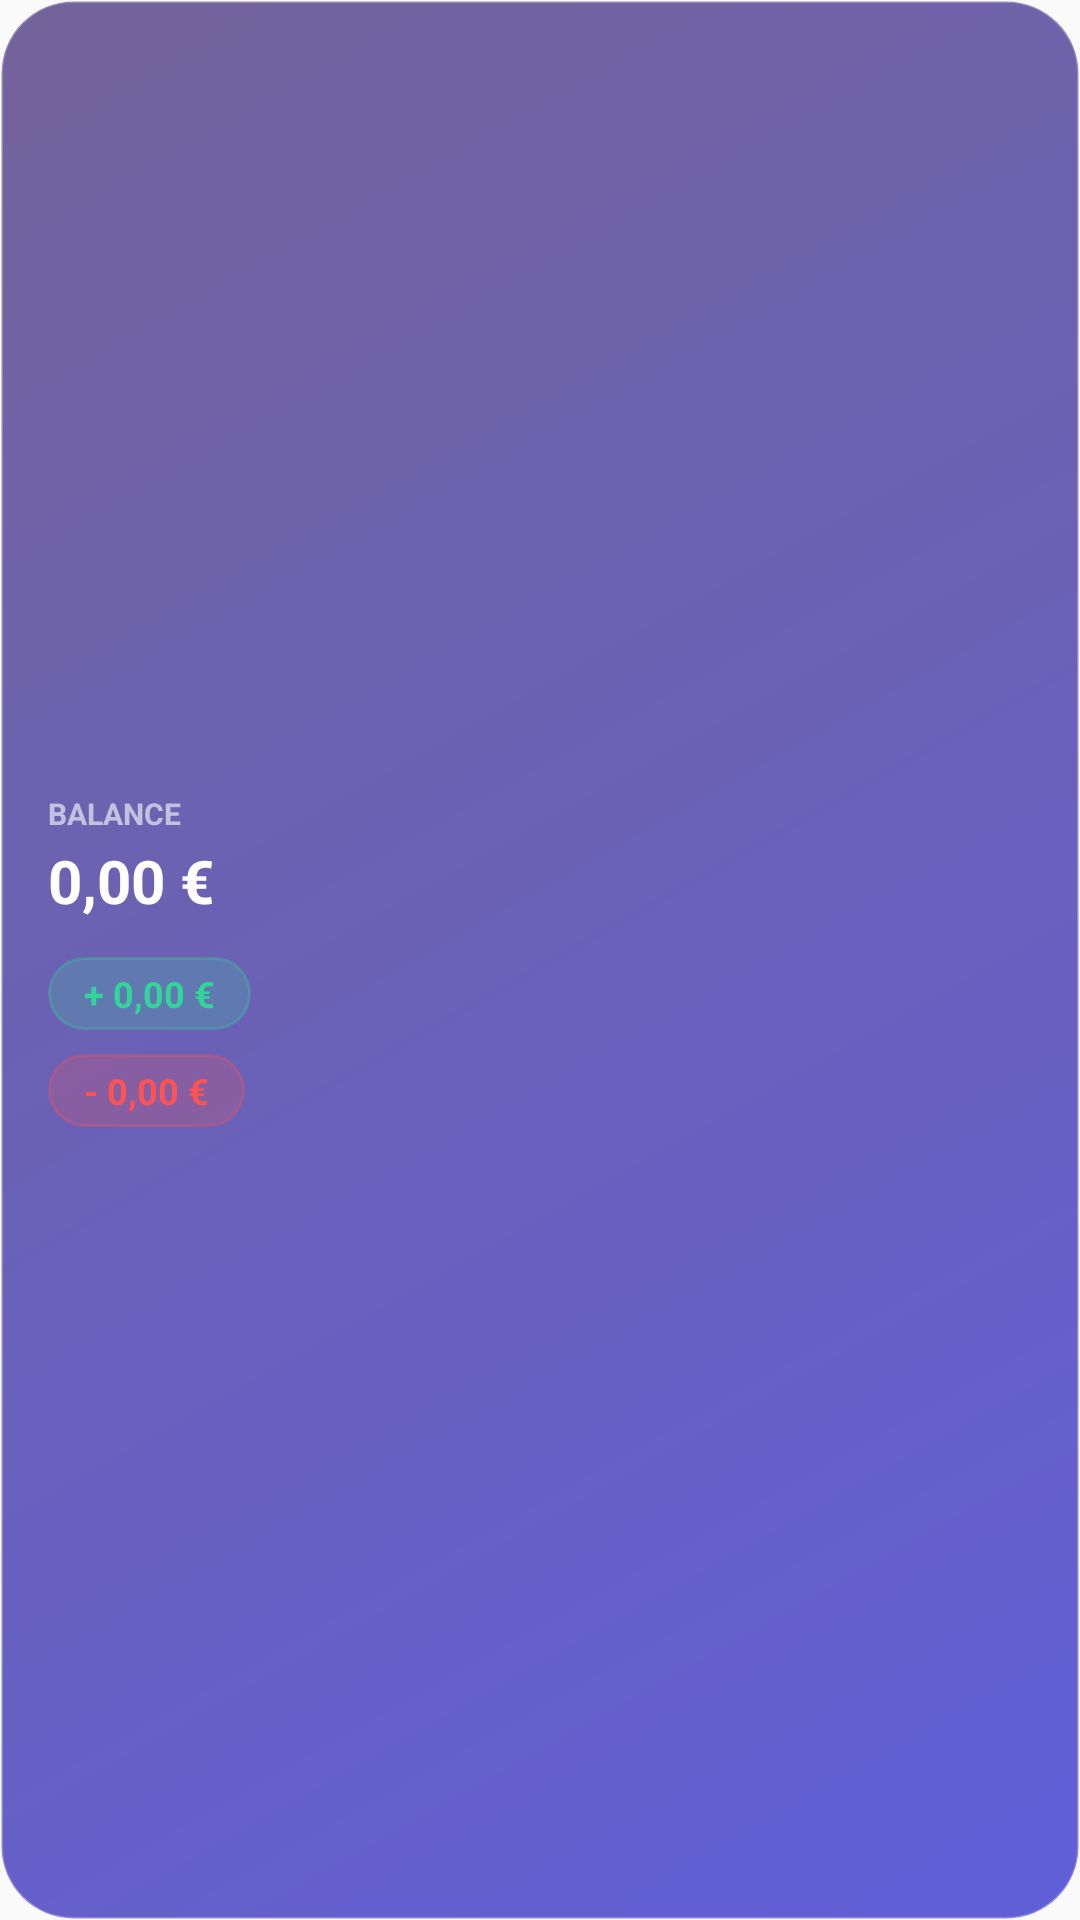

Here is an Android app screen rendered from its layout file. Give the layout XML and the strings, colors and styles it references.
<!-- AndroidManifest.xml: application theme AppTheme -->
<!-- res/layout/radar_widget.xml -->
<LinearLayout xmlns:android="http://schemas.android.com/apk/res/android"
    android:layout_width="match_parent"
    android:layout_height="match_parent"
    android:background="@drawable/widget_background"
    android:orientation="horizontal"
    android:padding="0dp"
    android:weightSum="100">

    
    <LinearLayout
        android:layout_width="0dp"
        android:layout_height="match_parent"
        android:layout_weight="35"
        android:gravity="center_vertical"
        android:orientation="vertical"
        android:paddingLeft="16dp"
        android:paddingRight="4dp">

        <TextView
            android:layout_width="wrap_content"
            android:layout_height="wrap_content"
            android:text="BALANCE"
            android:textColor="#99FFFFFF"
            android:textSize="10sp"
            android:textStyle="bold" />

        <TextView
            android:id="@+id/widget_balance"
            android:layout_width="wrap_content"
            android:layout_height="wrap_content"
            android:layout_marginTop="2dp"
            android:layout_marginBottom="12dp"
            android:maxLines="1"
            android:text="0,00 €"
            android:textColor="@android:color/white"
            android:textSize="20sp"
            android:textStyle="bold" />

        <TextView
            android:id="@+id/widget_income"
            android:layout_width="wrap_content"
            android:layout_height="wrap_content"
            android:layout_marginBottom="8dp"
            android:background="@drawable/widget_btn_income"
            android:gravity="center"
            android:paddingLeft="12dp"
            android:paddingTop="4dp"
            android:paddingRight="12dp"
            android:paddingBottom="4dp"
            android:text="+ 0,00 €"
            android:textColor="#33D499"
            android:textSize="12sp"
            android:textStyle="bold" />

        <TextView
            android:id="@+id/widget_expense"
            android:layout_width="wrap_content"
            android:layout_height="wrap_content"
            android:background="@drawable/widget_btn_expense"
            android:gravity="center"
            android:paddingLeft="12dp"
            android:paddingTop="4dp"
            android:paddingRight="12dp"
            android:paddingBottom="4dp"
            android:text="- 0,00 €"
            android:textColor="#FF5252"
            android:textSize="12sp"
            android:textStyle="bold" />

    </LinearLayout>

    
    <LinearLayout
        android:layout_width="0dp"
        android:layout_height="match_parent"
        android:layout_weight="65"
        android:gravity="center"
        android:orientation="vertical"
        android:paddingTop="8dp"
        android:paddingBottom="8dp">

        <ImageView
            android:id="@+id/img_radar_chart"
            android:layout_width="match_parent"
            android:layout_height="match_parent"
            android:adjustViewBounds="true"
            android:contentDescription="Chart"
            android:scaleType="fitCenter" />

    </LinearLayout>

</LinearLayout>
<!-- resources referenced by this layout -->
<resources>
  <!-- drawable widget_background (drawable) -->
  <?xml version="1.0" encoding="utf-8"?>
  <shape xmlns:android="http://schemas.android.com/apk/res/android"
      android:shape="rectangle">
      <gradient
          android:angle="315"
          android:startColor="#F26B5B95"
          android:endColor="#F25856D6"
          android:type="linear" />
      <corners android:radius="24dp" />
      <stroke     
          android:width="1dp"
          android:color="#40FFFFFF" />
  </shape>
  <!-- drawable widget_btn_expense (drawable) -->
  <?xml version="1.0" encoding="utf-8"?>
  <shape xmlns:android="http://schemas.android.com/apk/res/android"
      android:shape="rectangle">
      <solid android:color="#33FF5252"/>
      <corners android:radius="12dp"/>
      <stroke android:width="1dp" android:color="#4DFF5252"/>
  </shape>
  <!-- drawable widget_btn_income (drawable) -->
  <?xml version="1.0" encoding="utf-8"?>
  <shape xmlns:android="http://schemas.android.com/apk/res/android"
      android:shape="rectangle">
      <solid android:color="#3333D499"/>
      <corners android:radius="12dp"/>
      <stroke android:width="1dp" android:color="#4D33D499"/>
  </shape>
  <style name="AppTheme" parent="Theme.AppCompat.Light.DarkActionBar">
          
          <item name="colorPrimary">@color/colorPrimary</item>
          <item name="colorPrimaryDark">@color/colorPrimaryDark</item>
          <item name="colorAccent">@color/colorAccent</item>
      </style>
  <color name="colorPrimary">#D4FF33</color>
  <color name="colorPrimaryDark">#AACC29</color>
  <color name="colorAccent">#6B5B95</color>
</resources>
